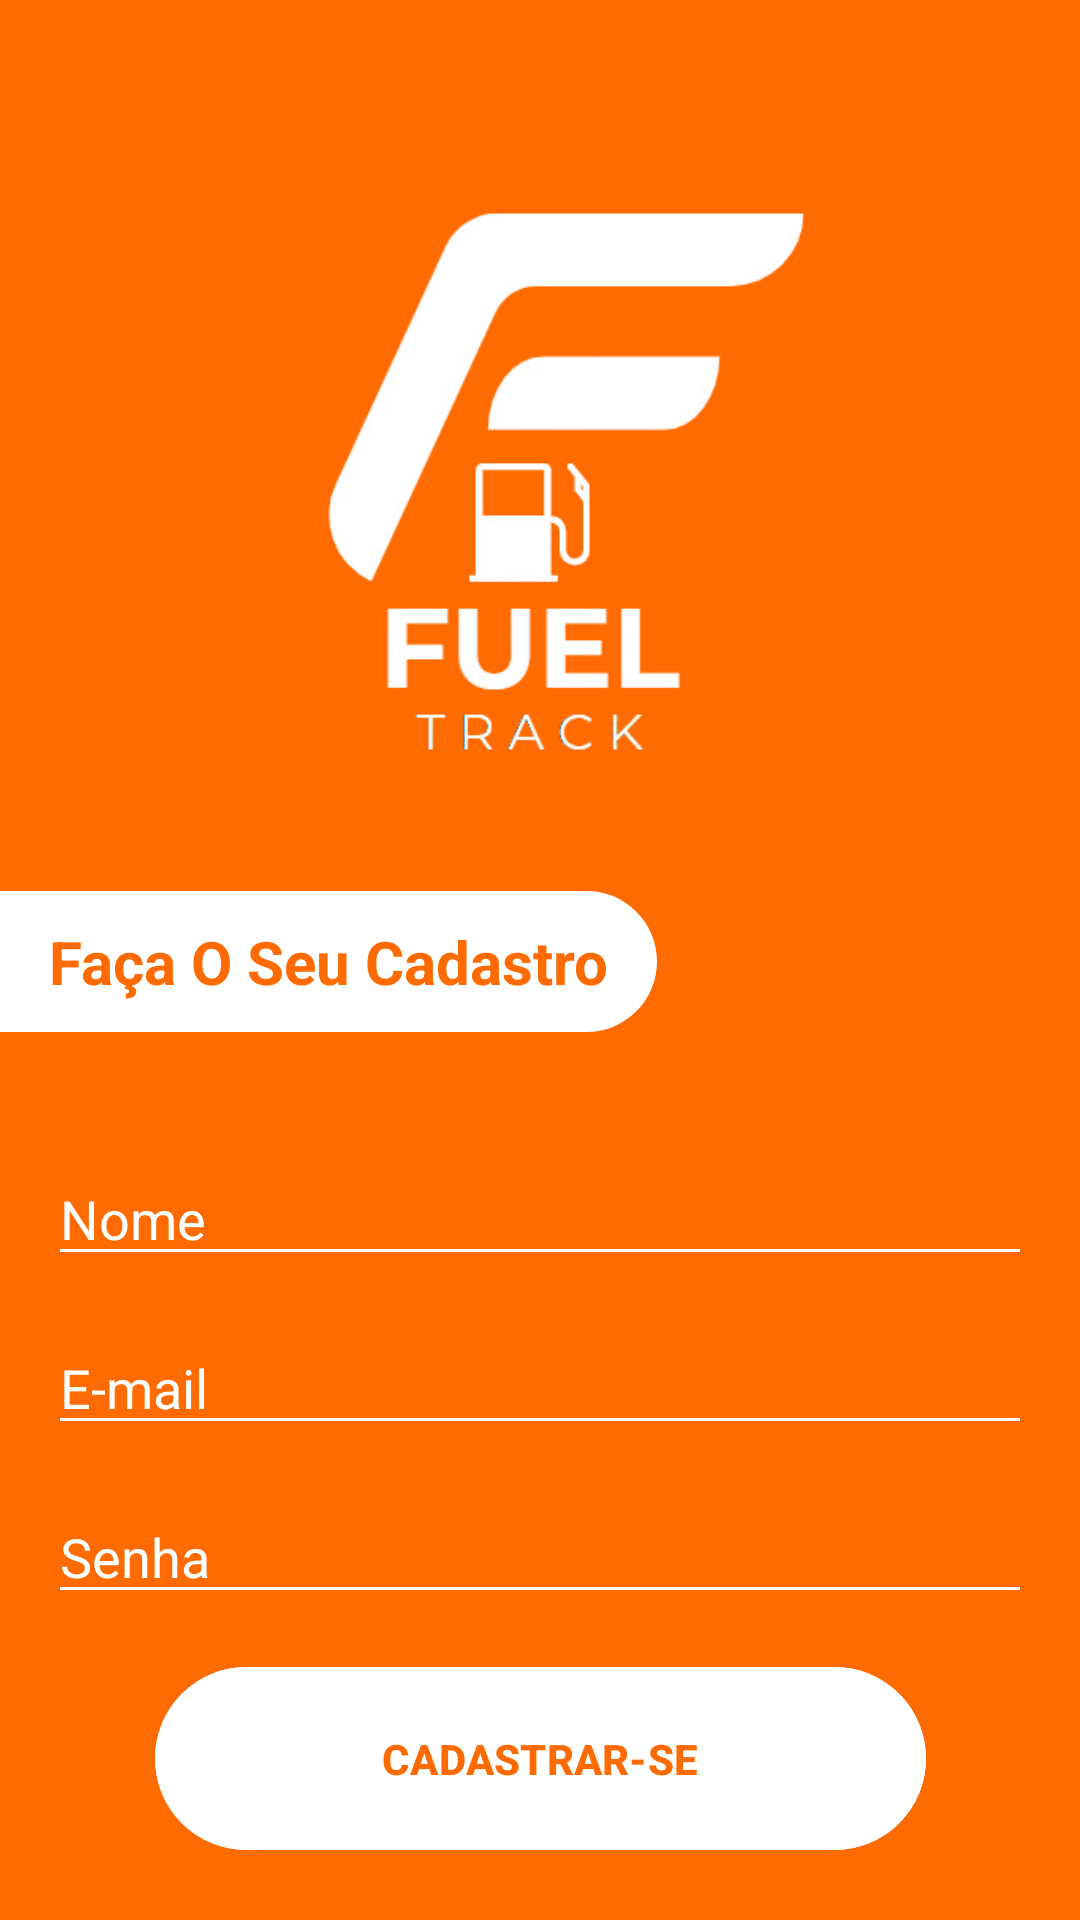

This screen was rendered from an Android layout file. Write that file and the resources it references.
<!-- AndroidManifest.xml: application theme Theme.Fueltrackapp -->
<!-- res/layout/activity_cadastro.xml -->
<?xml version="1.0" encoding="utf-8"?>
<androidx.constraintlayout.widget.ConstraintLayout xmlns:android="http://schemas.android.com/apk/res/android"
    xmlns:app="http://schemas.android.com/apk/res-auto"
    xmlns:tools="http://schemas.android.com/tools"
    android:layout_width="match_parent"
    android:layout_height="match_parent"
    android:id="@+id/TelaCadastro"
    android:background="@color/orange">

    <ImageView
        android:id="@+id/imgVoltar"
        android:layout_width="41dp"
        android:layout_height="38dp"
        android:layout_marginStart="10dp"
        android:layout_marginTop="20dp"
        android:src="@drawable/arrow_voltar"
        app:layout_constraintStart_toStartOf="parent"
        app:layout_constraintTop_toTopOf="parent" />

    <ImageView
        android:id="@+id/PrincipalLogo"
        android:layout_width="245dp"
        android:layout_height="225dp"
        android:layout_marginTop="48dp"
        android:src="@drawable/LogoFuelTrack"
        app:layout_constraintEnd_toEndOf="parent"
        app:layout_constraintStart_toStartOf="parent"
        app:layout_constraintTop_toTopOf="parent" />

    <TextView
        android:id="@+id/textViewFraseCadastro"
        android:layout_width="219dp"
        android:layout_height="47dp"
        android:layout_marginTop="24dp"
        android:background="@drawable/botao_branco"
        android:gravity="center"
        android:text="Faça O Seu Cadastro"
        android:textColor="@color/orange"
        android:textSize="20dp"
        android:textStyle="bold"
        app:layout_constraintStart_toStartOf="parent"
        app:layout_constraintTop_toBottomOf="@+id/PrincipalLogo" />

    <EditText
        android:id="@+id/editTextTextCadastroNome"
        android:layout_width="0dp"
        android:layout_height="wrap_content"
        android:layout_marginStart="16dp"
        android:layout_marginTop="40dp"
        android:layout_marginEnd="16dp"
        android:backgroundTint="@color/white"
        android:textColor="@color/white"
        android:textColorHint="@color/white"
        android:ems="10"
        android:hint="Nome"
        android:inputType="text"
        app:layout_constraintEnd_toEndOf="parent"
        app:layout_constraintStart_toStartOf="parent"
        app:layout_constraintTop_toBottomOf="@+id/textViewFraseCadastro" />

    <EditText
        android:id="@+id/editTextTextCadastroEmail"
        android:layout_width="0dp"
        android:layout_height="wrap_content"
        android:layout_marginStart="16dp"
        android:layout_marginTop="15dp"
        android:layout_marginEnd="16dp"
        android:backgroundTint="@color/white"
        android:textColor="@color/white"
        android:textColorHint="@color/white"
        android:ems="10"
        android:hint="E-mail"
        android:inputType="textEmailAddress"
        app:layout_constraintEnd_toEndOf="parent"
        app:layout_constraintStart_toStartOf="parent"
        app:layout_constraintTop_toBottomOf="@+id/editTextTextCadastroNome" />

    <EditText
        android:id="@+id/editTextTextCadastroSenha"
        android:layout_width="0dp"
        android:layout_height="wrap_content"
        android:layout_marginStart="16dp"
        android:layout_marginTop="15dp"
        android:layout_marginEnd="16dp"
        android:backgroundTint="@color/white"
        android:textColor="@color/white"
        android:textColorHint="@color/white"
        android:ems="10"
        android:hint="Senha"
        android:inputType="textPassword"
        app:layout_constraintEnd_toEndOf="parent"
        app:layout_constraintStart_toStartOf="parent"
        app:layout_constraintTop_toBottomOf="@+id/editTextTextCadastroEmail" />

    <com.google.android.material.button.MaterialButton
        android:id="@+id/btnCadastroCadastrar"
        android:layout_width="257dp"
        android:layout_height="69dp"
        android:text="Cadastrar-se"
        android:textAllCaps="true"
        android:textColor="@color/orange"
        android:textStyle="bold"
        app:backgroundTint="@color/white"

        app:layout_constraintBottom_toBottomOf="parent"
        app:layout_constraintEnd_toEndOf="parent"
        app:layout_constraintStart_toStartOf="parent"
        app:layout_constraintTop_toBottomOf="@+id/editTextTextCadastroSenha"
        app:layout_constraintVertical_bias="0.414"
        app:strokeColor="@color/white"
        app:strokeWidth="2dp"/>


</androidx.constraintlayout.widget.ConstraintLayout>
<!-- resources referenced by this layout -->
<resources>
  <color name="orange">#FF6B01</color>
  <color name="white">#FFFFFFFF</color>
  <!-- drawable LogoFuelTrack: png bitmap (drawable, 26497 bytes) -->
  <!-- drawable botao_branco (drawable) -->
  <?xml version="1.0" encoding="utf-8"?>
  <selector xmlns:android="http://schemas.android.com/apk/res/android">
      <item>
          <shape android:shape="rectangle">
              <corners android:topRightRadius="100dp" android:bottomRightRadius="100dp"/>
              <solid android:color="@color/white"/>
          </shape>
      </item>
  </selector>
  <style name="Theme.Fueltrackapp" parent="Base.Theme.Fueltrackapp" />
  <style name="Base.Theme.Fueltrackapp" parent="Theme.Material3.DayNight.NoActionBar">
          
          
      </style>
</resources>
